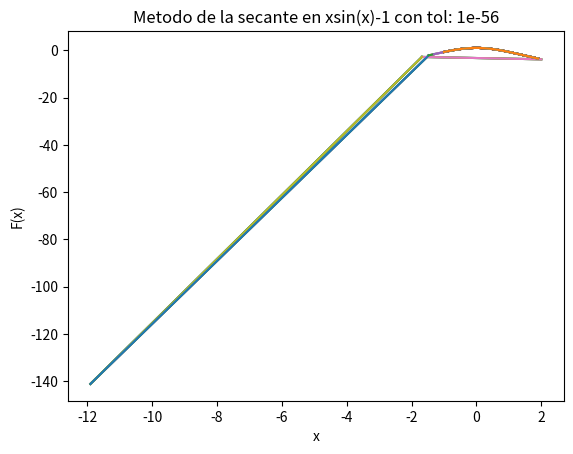

The script that saved this image:
# FUNCION A RESOLVER

import numpy as np
import matplotlib.pyplot as plt

x = np.arange(-1, 2, 0.1)
tolerancia = [10**-8, 10**-16, 10**-32, 10**-56]


def f(x):
    return np.cos(x)**2-x**2


def secant(x0,x1,e,N):
    step = 1
    con = True
    funcion = []
    valores = np.arange(x0, x1, 0.1)
    
    for k in valores:
        funcion.append(f(k))

    while con:
        if f(x0) == f(x1):
            print('Error, No se pude dividir en cero')
            break
        
        x2 = x0 - (x1-x0)*f(x0)/( f(x1) - f(x0) ) 
        print('Iteracion-%d, x2 = %0.6f Y f(x2) = %0.6f ' % (step, x2, f(x2)))
        x0 = x1
        x1 = x2
        step = step + 1
        
        if step <= 10:
            tol = str(e)
            x =[x0, x1, x2]
            y =[f(x0), f(x1), f(x2)]
            plt.plot(valores,funcion)
            plt.plot(x, y)
            plt.title("Metodo de la secante en xsin(x)-1 con tol: " + tol)
            plt.ylabel("F(x)")
            plt.xlabel("x")
            plt.show()
        
        if step > N:
            print('No Convergente')
            break
        
        con = abs(f(x2)) > e
    print('\n Resultado de la raiz: %0.32f' % x2)




##Gráfica de la funcion
funcion = []
for k in x:
    funcion.append(f(k))
    
plt.plot(x,funcion)
plt.show()



x0 = -1
x1 = 2

N = 60
#secant(x0,x1,10**-8,N)

for i in tolerancia:
    print("Tolerancia: ", i)
    secant(x0,x1,i,N)

    

#x = np.arange(0,10,0.1)



